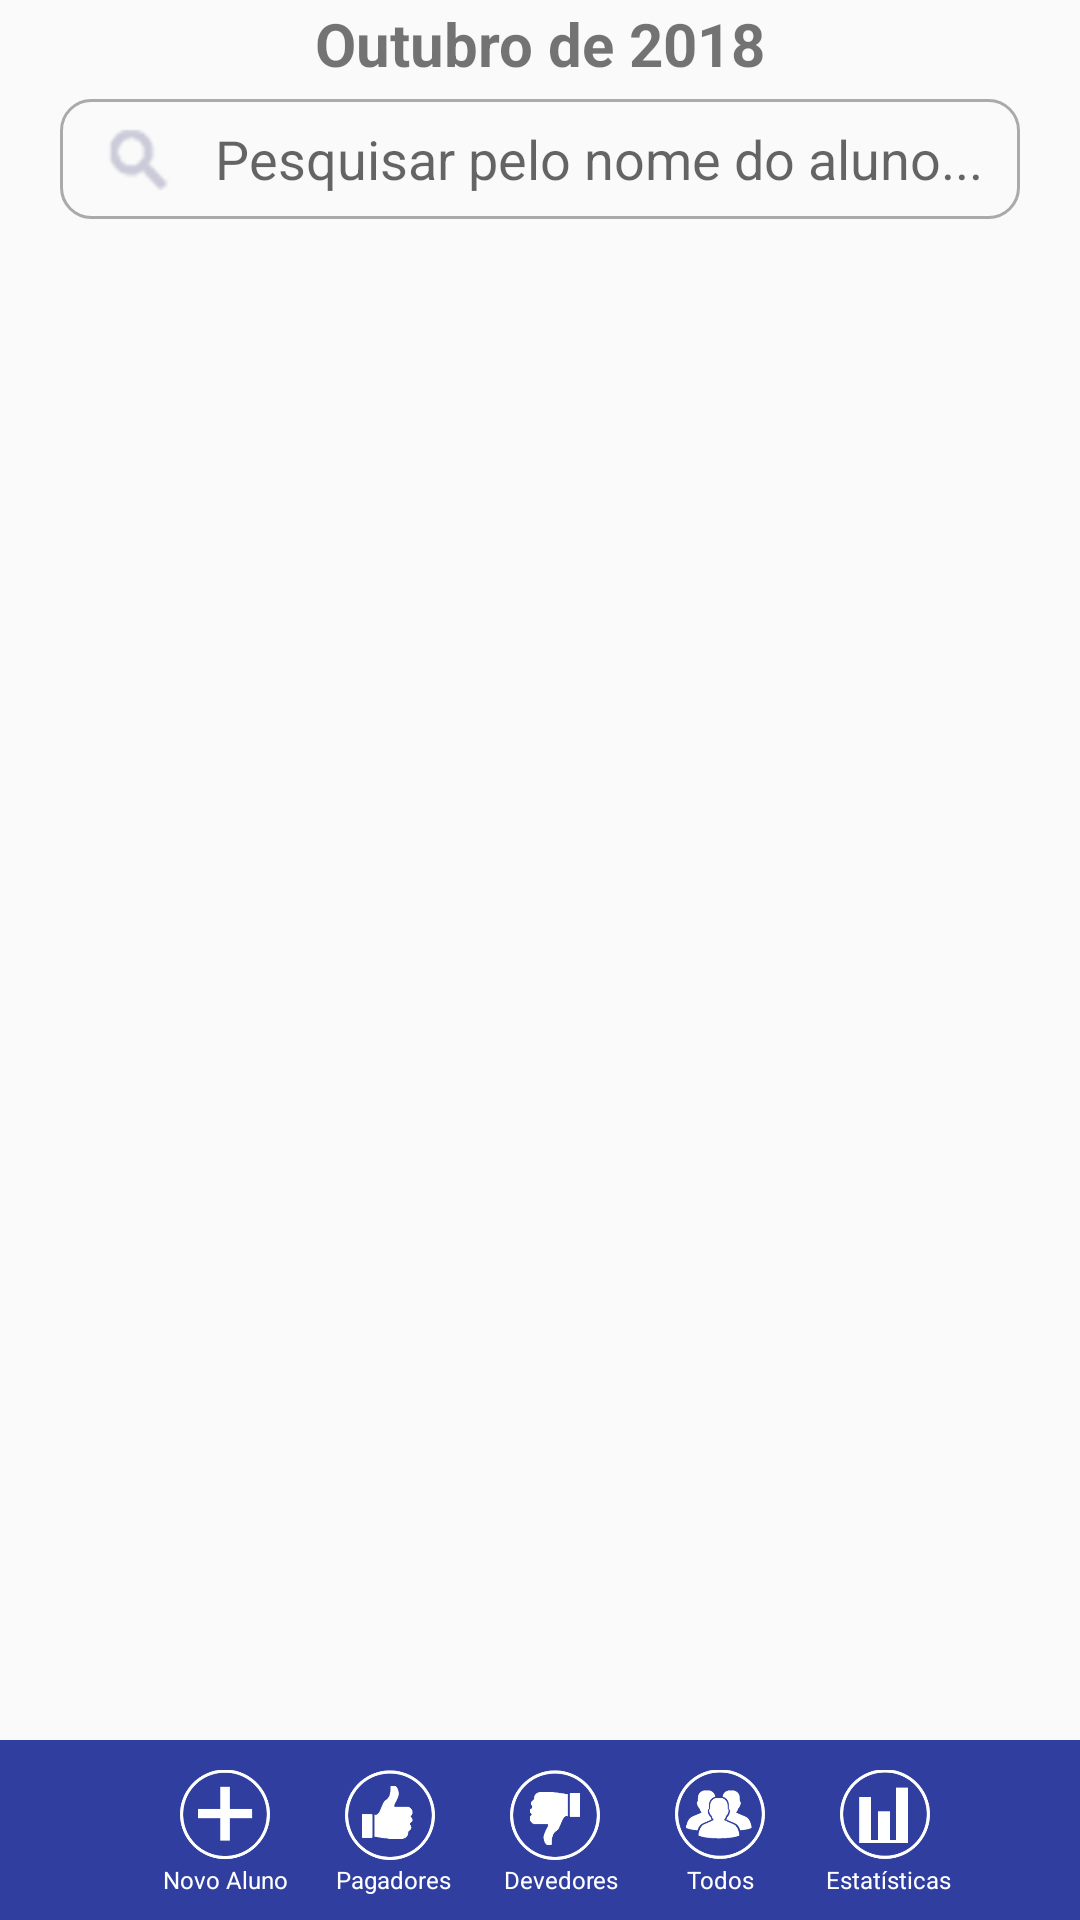

This screen was rendered from an Android layout file. Write that file and the resources it references.
<!-- AndroidManifest.xml: application theme AppTheme -->
<!-- res/layout/tela_lista_de_alunos_pagamentos.xml -->
<?xml version="1.0" encoding="utf-8"?>
<android.support.constraint.ConstraintLayout xmlns:android="http://schemas.android.com/apk/res/android"
    xmlns:app="http://schemas.android.com/apk/res-auto"
    xmlns:tools="http://schemas.android.com/tools"
    android:layout_width="match_parent"
    android:layout_height="match_parent"
    android:focusable="true"
    android:focusableInTouchMode="true"
    android:layout_marginTop="10dp"
    tools:context=".activitys.ListaDeAlunosPagamentos">

    <TextView
        android:id="@+id/txtMesPagamento"
        android:layout_width="wrap_content"
        android:layout_height="wrap_content"
        android:layout_marginEnd="8dp"
        android:layout_marginLeft="8dp"
        android:layout_marginRight="8dp"
        android:layout_marginStart="8dp"
        android:layout_marginTop="1dp"
        android:text="Outubro de 2018"
        android:textSize="20sp"
        android:textStyle="bold"
        app:layout_constraintEnd_toEndOf="parent"
        app:layout_constraintStart_toStartOf="parent"
        app:layout_constraintTop_toTopOf="parent" />

    <EditText
        android:id="@+id/campoBuscaPagamentoAluno"
        android:layout_width="0dp"
        android:layout_height="40dp"
        android:layout_marginLeft="20dp"
        android:layout_marginRight="20dp"
        android:layout_marginTop="5dp"
        android:background="@drawable/edit_text_customizado"
        android:drawableLeft="@drawable/search_aluno_pagamento"
        android:drawablePadding="15dp"
        android:ems="10"
        android:hint="Pesquisar pelo nome do aluno..."
        android:inputType="textPersonName"
        app:layout_constraintEnd_toEndOf="parent"
        app:layout_constraintStart_toStartOf="parent"
        app:layout_constraintTop_toBottomOf="@+id/txtMesPagamento" />

    <android.support.v7.widget.RecyclerView
        android:id="@+id/listaDeAlunosPagamentosRecyclerView"
        android:layout_width="0dp"
        android:layout_height="0dp"
        android:layout_marginBottom="1dp"
        android:layout_marginLeft="20dp"
        android:layout_marginRight="20dp"
        android:layout_marginTop="10dp"
        app:layout_constraintBottom_toTopOf="@+id/relativeLayout2"
        app:layout_constraintEnd_toEndOf="parent"
        app:layout_constraintHorizontal_bias="1.0"
        app:layout_constraintStart_toStartOf="parent"
        app:layout_constraintTop_toBottomOf="@+id/campoBuscaPagamentoAluno"
        app:layout_constraintVertical_chainStyle="spread_inside">

    </android.support.v7.widget.RecyclerView>


    <android.support.constraint.ConstraintLayout
        android:id="@+id/relativeLayout2"
        android:layout_width="0dp"
        android:layout_height="60dp"
        android:background="@color/colorPrimaryDark"
        android:orientation="horizontal"
        app:layout_constraintBottom_toBottomOf="parent"
        app:layout_constraintEnd_toEndOf="parent"
        app:layout_constraintHorizontal_bias="0.0"
        app:layout_constraintStart_toStartOf="parent">

        <ImageButton
            android:id="@+id/imageButton7"
            android:layout_width="30dp"
            android:layout_height="30dp"
            android:layout_marginLeft="30dp"
            android:layout_marginStart="60dp"
            android:layout_marginTop="10dp"
            android:background="@drawable/novo_aluno_pagamento"
            android:onClick="botaoCadastrarNovoAlunoPagamento"
            app:layout_constraintEnd_toEndOf="parent"
            app:layout_constraintHorizontal_bias="0.0"
            app:layout_constraintStart_toStartOf="parent"
            app:layout_constraintTop_toTopOf="parent" />

        <ImageButton
            android:id="@+id/imageButton8"
            android:layout_width="30dp"
            android:layout_height="30dp"
            android:layout_marginLeft="25dp"
            android:layout_marginStart="25dp"
            android:layout_marginTop="10dp"
            android:background="@drawable/pagadores"
            android:onClick="botaoMostrarPagadores"
            app:layout_constraintStart_toEndOf="@+id/imageButton7"
            app:layout_constraintTop_toTopOf="parent" />

        <ImageButton
            android:id="@+id/imageButton9"
            android:layout_width="30dp"
            android:layout_height="30dp"
            android:layout_marginLeft="25dp"
            android:layout_marginStart="25dp"
            android:layout_marginTop="10dp"
            android:background="@drawable/devedores"
            android:onClick="botaoMostrarDevedores"
            app:layout_constraintStart_toEndOf="@+id/imageButton8"
            app:layout_constraintTop_toTopOf="parent" />

        <ImageButton
            android:id="@+id/imageButton10"
            android:layout_width="30dp"
            android:layout_height="30dp"
            android:layout_marginLeft="25dp"
            android:layout_marginStart="25dp"
            android:layout_marginTop="10dp"
            android:background="@drawable/todos"
            android:onClick="botaoMostrarTodos"
            app:layout_constraintStart_toEndOf="@+id/imageButton9"
            app:layout_constraintTop_toTopOf="parent" />

        <TextView
            android:id="@+id/textView4"
            android:layout_width="50dp"
            android:layout_height="wrap_content"
            android:layout_marginLeft="5dp"
            android:layout_marginStart="50dp"
            android:layout_marginTop="1dp"
            android:gravity="center_horizontal"
            android:text="Novo Aluno"
            android:textColor="@android:color/white"
            android:textSize="8sp"
            app:layout_constraintStart_toStartOf="parent"
            app:layout_constraintTop_toBottomOf="@+id/imageButton7" />

        <TextView
            android:id="@+id/textView6"
            android:layout_width="50dp"
            android:layout_height="wrap_content"
            android:layout_marginLeft="25dp"
            android:layout_marginStart="6dp"
            android:layout_marginTop="1dp"
            android:gravity="center_horizontal"
            android:text="Pagadores"
            android:textColor="@android:color/white"
            android:textSize="8sp"
            app:layout_constraintStart_toEndOf="@+id/textView4"
            app:layout_constraintTop_toBottomOf="@+id/imageButton8" />

        <TextView
            android:id="@+id/textView9"
            android:layout_width="50dp"
            android:layout_height="wrap_content"
            android:layout_marginLeft="25dp"
            android:layout_marginStart="6dp"
            android:layout_marginTop="1dp"
            android:gravity="center_horizontal"
            android:text="Devedores"
            android:textColor="@android:color/white"
            android:textSize="8sp"
            app:layout_constraintStart_toEndOf="@+id/textView6"
            app:layout_constraintTop_toBottomOf="@+id/imageButton9" />

        <TextView
            android:id="@+id/textView32"
            android:layout_width="50dp"
            android:layout_height="wrap_content"
            android:layout_marginLeft="25dp"
            android:layout_marginStart="3dp"
            android:layout_marginTop="1dp"
            android:gravity="center_horizontal"
            android:text="Todos"
            android:textColor="@android:color/white"
            android:textSize="8sp"
            app:layout_constraintStart_toEndOf="@+id/textView9"
            app:layout_constraintTop_toBottomOf="@+id/imageButton10" />

        <ImageButton
            android:id="@+id/imageButton11"
            android:layout_width="30dp"
            android:layout_height="30dp"
            android:layout_marginLeft="25dp"
            android:layout_marginStart="25dp"
            android:layout_marginTop="10dp"
            android:background="@drawable/estatisticas"
            android:onClick="botaoMostrarEstatisticas"
            app:layout_constraintStart_toEndOf="@+id/imageButton10"
            app:layout_constraintTop_toTopOf="parent" />

        <TextView
            android:id="@+id/textView33"
            android:layout_width="50dp"
            android:layout_height="wrap_content"
            android:layout_marginLeft="25dp"
            android:layout_marginStart="6dp"
            android:layout_marginTop="1dp"
            android:gravity="center_horizontal"
            android:text="Estatísticas"
            android:textColor="@android:color/white"
            android:textSize="8sp"
            app:layout_constraintStart_toEndOf="@+id/textView32"
            app:layout_constraintTop_toBottomOf="@+id/imageButton11" />

    </android.support.constraint.ConstraintLayout>


</android.support.constraint.ConstraintLayout>
<!-- resources referenced by this layout -->
<resources>
  <color name="colorPrimaryDark">#303f9f</color>
  <!-- drawable devedores: png bitmap (drawable-hdpi, 76832 bytes) -->
  <!-- drawable edit_text_customizado (drawable) -->
  <?xml version="1.0" encoding="utf-8"?>
  <shape xmlns:android="http://schemas.android.com/apk/res/android"
      android:shape="rectangle"
      >
  
      <corners
          android:radius="10dp"
          />
  
      <solid
          android:color="@color/transparente"
          />
  
      <stroke
          android:width="1dp"
          android:color="@android:color/darker_gray"
          />
  </shape>
  <!-- drawable estatisticas: png bitmap (drawable-hdpi, 73264 bytes) -->
  <!-- drawable novo_aluno_pagamento: png bitmap (drawable-hdpi, 67464 bytes) -->
  <!-- drawable pagadores: png bitmap (drawable-hdpi, 77830 bytes) -->
  <!-- drawable search_aluno_pagamento: png bitmap (drawable-hdpi, 48840 bytes) -->
  <!-- drawable todos: png bitmap (drawable-hdpi, 97266 bytes) -->
  <style name="AppTheme" parent="Theme.AppCompat.Light.DarkActionBar">
          
          <item name="colorPrimary">@color/colorPrimary</item>
          <item name="colorPrimaryDark">@color/colorPrimaryDark</item>
          <item name="colorAccent">@color/colorAccent</item>
      </style>
  <color name="transparente">#00ffffff</color>
  <color name="colorPrimary">#3f51b5</color>
  <color name="colorAccent">#3F51B5</color>
</resources>
